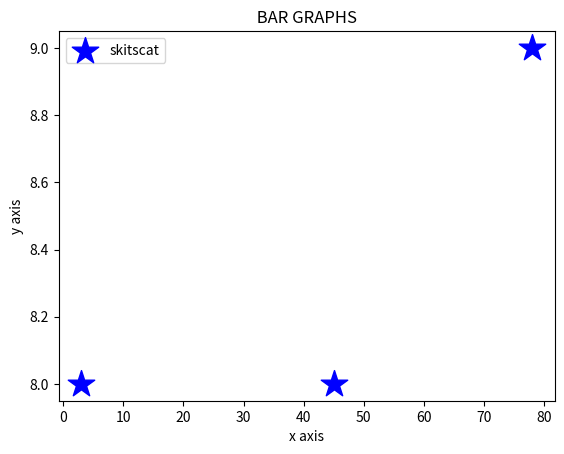

This chart was generated by the following Python code:
import matplotlib.pyplot as plt
x=[1,2,3]
y=[4,5,90]
x2=[3,45,78]
y2=[8,8,9]
plt.scatter(x2,y2,label = "skitscat" , color ="blue" ,s= 400,marker= "*")

plt.xlabel("x axis")
plt.ylabel("y axis")
plt.title(" BAR GRAPHS ")
plt.legend()
plt.show()
